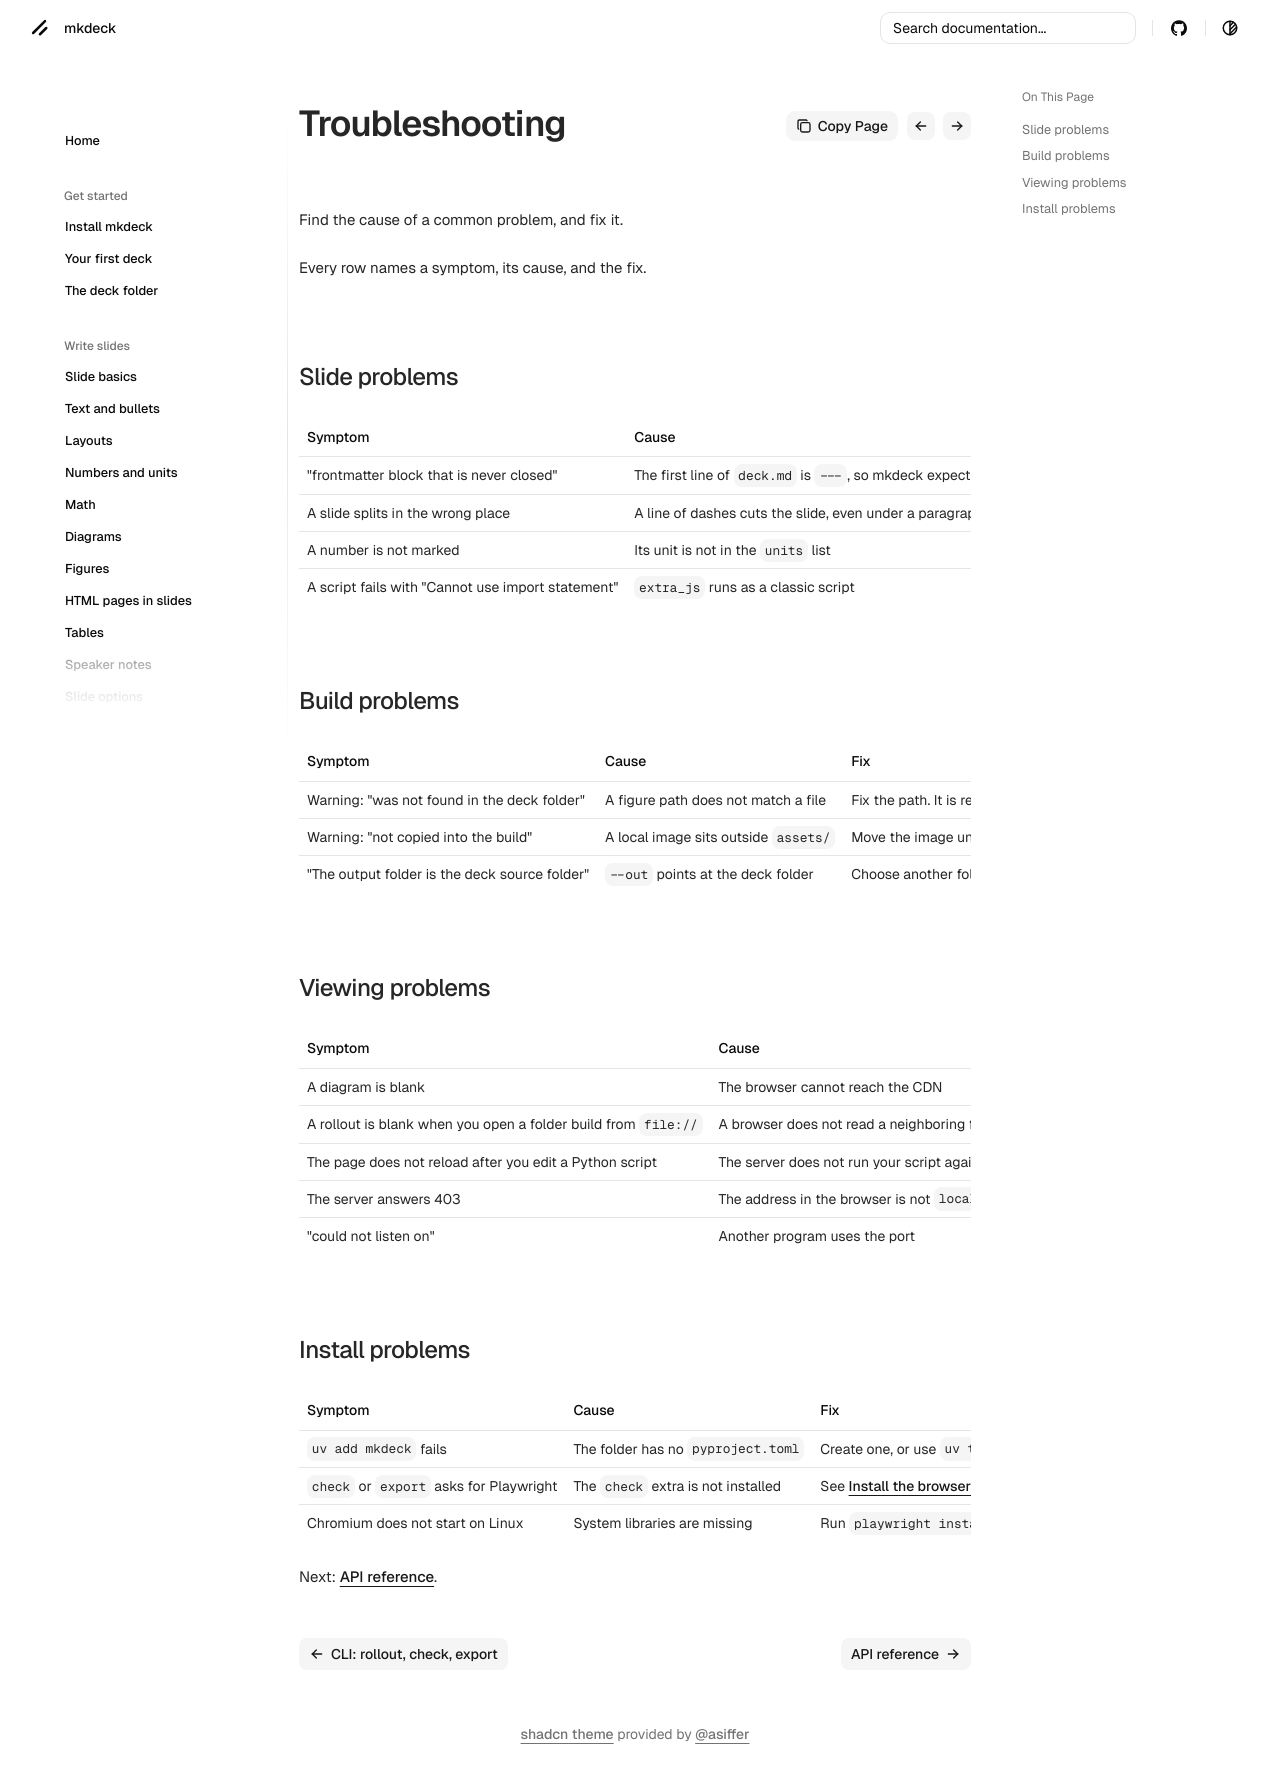

repository: senthurayyappan/mkdeck · page: reference/troubleshooting/index.html · generator: mkdocs

# Troubleshooting

Find the cause of a common problem, and fix it.

Every row names a symptom, its cause, and the fix.

## Slide problems

| Symptom | Cause | Fix |
| --- | --- | --- |
| "frontmatter block that is never closed" | The first line of `deck.md` is `---`, so mkdeck expects settings | Delete that line, or close the block with a second `---` |
| A slide splits in the wrong place | A line of dashes cuts the slide, even under a paragraph | Move or remove the line. Write headings with `#` |
| A number is not marked | Its unit is not in the `units` list | Add the unit. See [Numbers and units](../write/numbers.md) |
| A script fails with "Cannot use import statement" | `extra_js` runs as a classic script | Use a dynamic `import()`. See [Custom JavaScript](../extend/js.md) |

## Build problems

| Symptom | Cause | Fix |
| --- | --- | --- |
| Warning: "was not found in the deck folder" | A figure path does not match a file | Fix the path. It is relative to the deck folder |
| Warning: "not copied into the build" | A local image sits outside `assets/` | Move the image under `assets/` |
| "The output folder is the deck source folder" | `--out` points at the deck folder | Choose another folder with `--out` |

## Viewing problems

| Symptom | Cause | Fix |
| --- | --- | --- |
| A diagram is blank | The browser cannot reach the CDN | Connect to a network, or save Mermaid under `assets/`. See [Diagrams](../write/diagrams.md) |
| A rollout is blank when you open a folder build from `file://` | A browser does not read a neighboring file from a `file://` page | Serve the folder, or build one file. See [Share and export rollouts](../robots/share-rollouts.md) |
| The page does not reload after you edit a Python script | The server does not run your script again | Restart the script. See [Serve from Python](../python/serve.md) |
| The server answers 403 | The address in the browser is not `localhost` or a loopback address | Open `http://127.0.0.1:5020/` or `http://localhost:5020/` |
| "could not listen on" | Another program uses the port | Choose another port with `--port` |

## Install problems

| Symptom | Cause | Fix |
| --- | --- | --- |
| `uv add mkdeck` fails | The folder has no `pyproject.toml` | Create one, or use `uv tool install mkdeck` |
| `check` or `export` asks for Playwright | The `check` extra is not installed | See [Install the browser tools](../share/browser.md) |
| Chromium does not start on Linux | System libraries are missing | Run `playwright install-deps chromium` |

Next: [API reference](../api.md).
